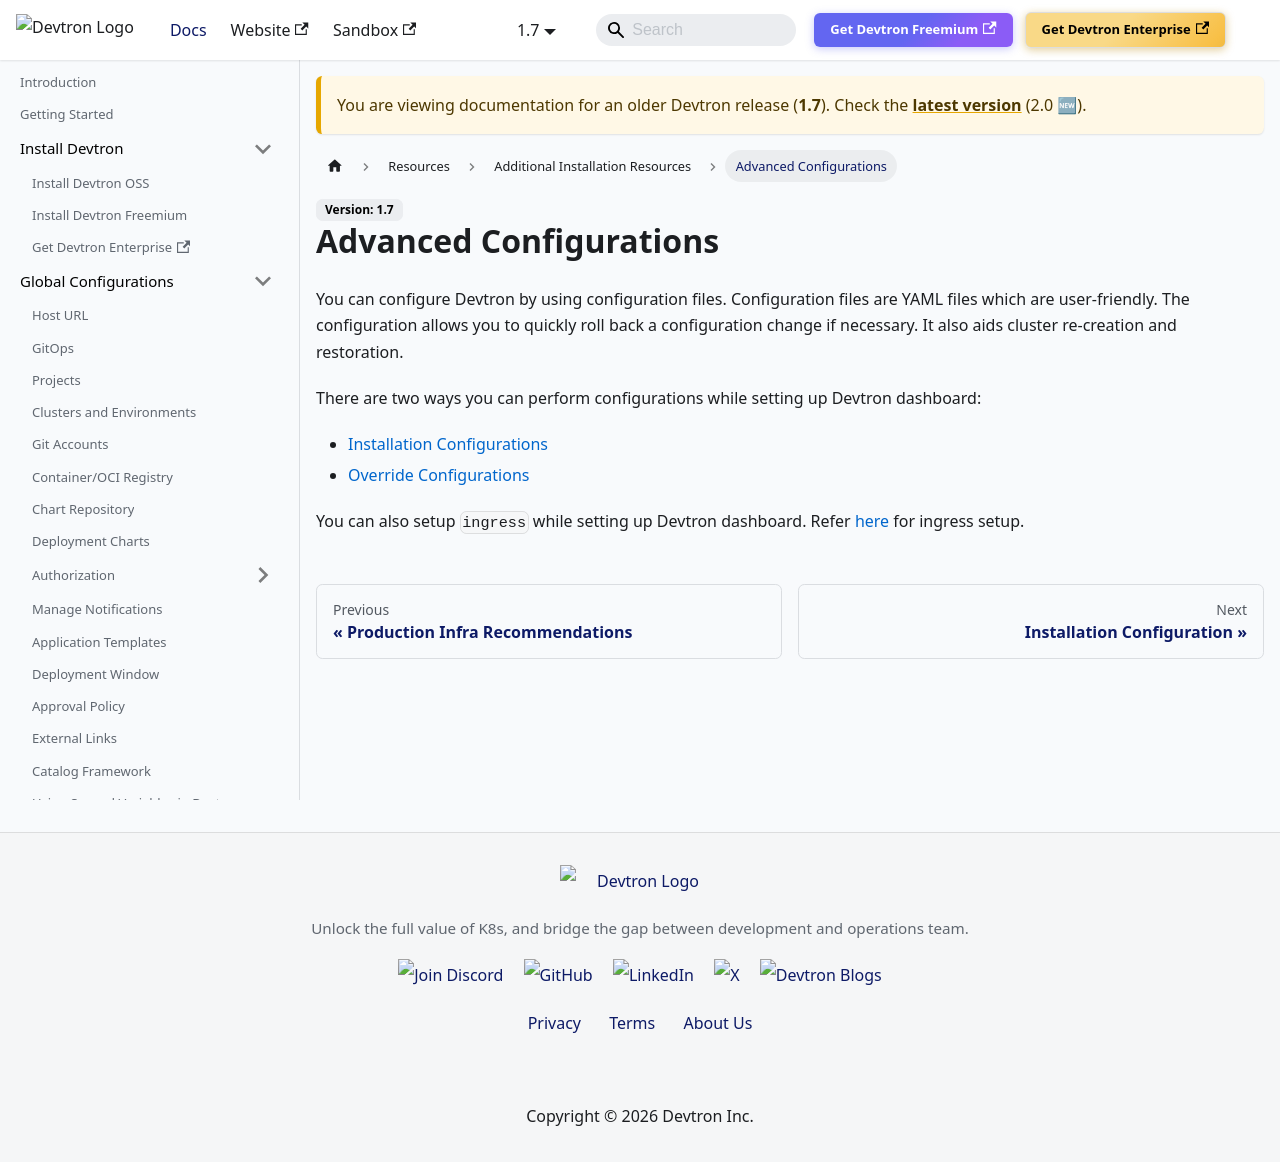

repository: devtron-labs/devtron-documentation · page: docs/devtron/v1.7/setup/configurations/configurations-overview.html · generator: docusaurus

---
hide_table_of_contents: true
---

# Advanced Configurations

You can configure Devtron by using configuration files. Configuration files are YAML files which are user-friendly.
The configuration allows you to quickly roll back a configuration change if necessary. It also aids cluster re-creation and restoration.

There are two ways you can perform configurations while setting up Devtron dashboard:

* [Installation Configurations](../install/installation-configuration.md)
* [Override Configurations](../install/override-default-devtron-installation-configs.md)


You can also setup `ingress` while setting up Devtron dashboard. Refer [here](../install/ingress-setup.md) for ingress setup.
